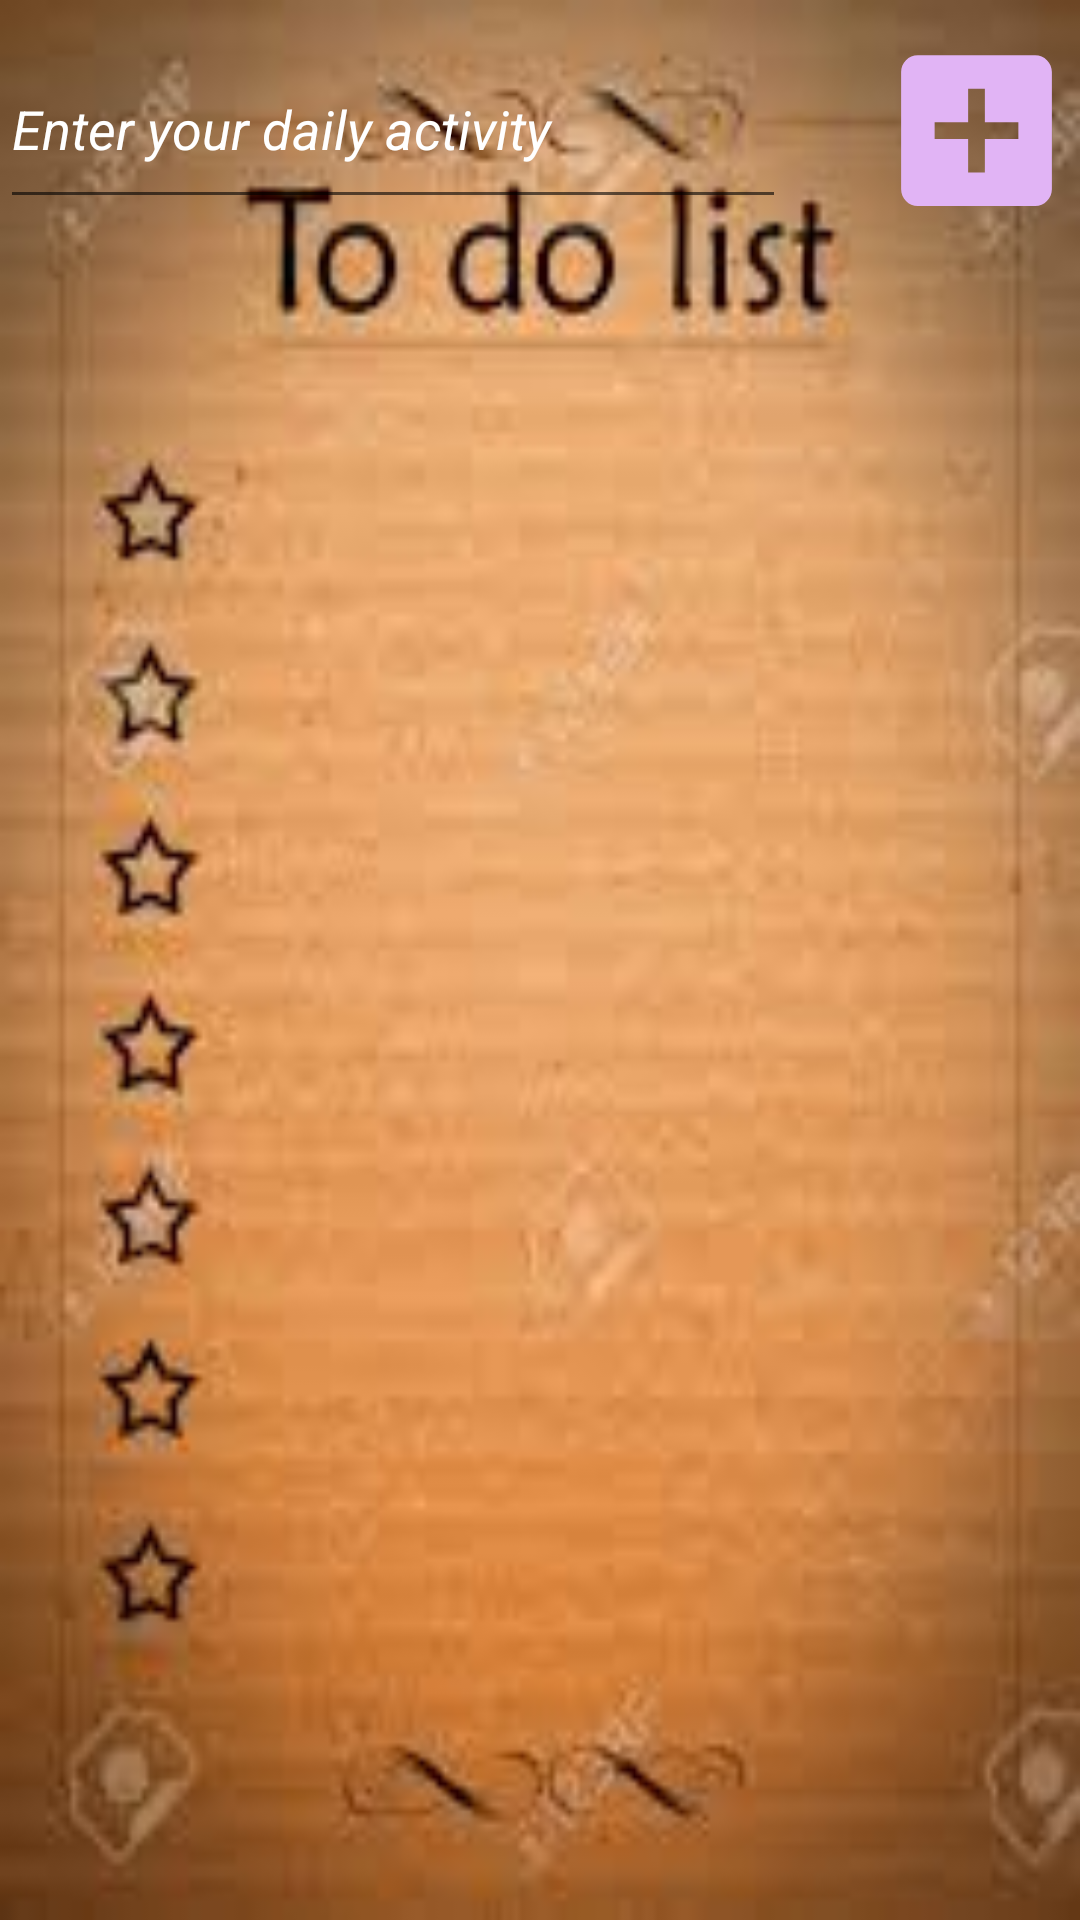

The Android layout XML behind this screen, and the referenced resources:
<!-- AndroidManifest.xml: application theme Theme.HealthCare -->
<!-- res/layout/activity_to_do_list.xml -->
<?xml version="1.0" encoding="utf-8"?>
<LinearLayout xmlns:android="http://schemas.android.com/apk/res/android"
    xmlns:app="http://schemas.android.com/apk/res-auto"
    xmlns:tools="http://schemas.android.com/tools"
    android:layout_width="match_parent"
    android:layout_height="match_parent"
    android:background="@drawable/td"
    android:orientation="vertical"
    tools:context=".ToDoList">
    <LinearLayout
        android:layout_width="match_parent"
        android:layout_height="63dp"
        android:layout_marginTop="10dp"
        android:layout_marginBottom="10dp"
        android:orientation="horizontal">

        <EditText
            android:id="@+id/text_edit"
            android:layout_width="262dp"
            android:layout_height="match_parent"
            android:textStyle="italic"
            android:textColorHint="@color/cardview_light_background"
            android:textColor="@color/purple_500"
            android:hint="Enter your daily activity" />


        <ImageView
            android:id="@+id/add_text"
            android:layout_width="127dp"
            android:layout_height="67dp"
            android:src="@drawable/ic_baseline_add_box_24" />
    </LinearLayout>

    <ListView
        android:id="@+id/listview"
        android:layout_width="434dp"
        android:layout_height="wrap_content"
        android:theme="@style/CardView.Dark"
        android:layout_marginBottom="12dp" />

</LinearLayout>
<!-- resources referenced by this layout -->
<resources>
  <!-- drawable ic_baseline_add_box_24 (drawable) -->
  <vector android:height="24dp" android:tint="#E1B4F5"
      android:viewportHeight="24" android:viewportWidth="24"
      android:width="24dp" xmlns:android="http://schemas.android.com/apk/res/android">
      <path android:fillColor="@android:color/white" android:pathData="M19,3L5,3c-1.11,0 -2,0.9 -2,2v14c0,1.1 0.89,2 2,2h14c1.1,0 2,-0.9 2,-2L21,5c0,-1.1 -0.9,-2 -2,-2zM17,13h-4v4h-2v-4L7,13v-2h4L11,7h2v4h4v2z"/>
  </vector>
  <!-- drawable td: jpg bitmap (drawable, 5965 bytes) -->
  <style name="Theme.HealthCare" parent="Theme.MaterialComponents.DayNight.NoActionBar">
          
          <item name="colorPrimary">@color/purple_500</item>
          <item name="colorPrimaryVariant">@color/purple_700</item>
          <item name="colorOnPrimary">@color/white</item>
          
          <item name="colorSecondary">@color/teal_200</item>
          <item name="colorSecondaryVariant">@color/teal_700</item>
          <item name="colorOnSecondary">@color/black</item>
          
          <item name="android:statusBarColor" tools:targetApi="l">?attr/colorPrimaryVariant</item>
          
      </style>
  <!-- not gathered from this repository: default colours our renderer supplied (Android Studio template values) -->
  <color name="purple_500">#FF6200EE</color>
  <color name="purple_700">#FF3700B3</color>
  <color name="teal_200">#FF03DAC5</color>
  <color name="teal_700">#FF018786</color>
  <color name="black">#FF000000</color>
  <color name="white">#FFFFFFFF</color>
</resources>
